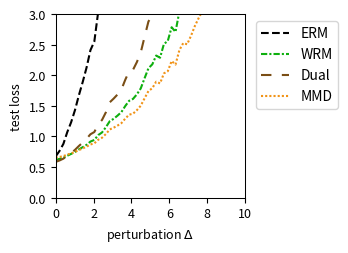

This figure's Python source:
import numpy as np
import matplotlib.pyplot as plt
from scipy.optimize import minimize
from scipy.special import logsumexp

# --- Experiment Setup & Parameter Definitions ---
# Define the problem's dimensions
DIM_M = 10  # Number of rows for matrix A
DIM_N = 10  # Number of columns for matrix A (dimension of theta)

# Define the number of training/test samples
N_TRAIN_SAMPLES = 20
N_TEST_SAMPLES = 1000

# Define the perturbation range for distribution shift
DELTA_MIN = 0.0
DELTA_MAX = 10.0
DELTA_STEPS = 50

# --- DRO Algorithm Hyperparameters ---
N_EPOCHS = 50 # Number of iterations for the outer optimization
LEARNING_RATE = 0.01 # Learning rate for the outer optimization of theta
LAMBDA_VAL = 1 # Regularization parameter lambda
EPSILON = 0.1 # Entropy regularization parameter epsilon
GRAD_CLIP_THRESHOLD = 100.0 # Gradient clipping threshold to prevent explosion

# WGF (Algorithm 3), WFR (Algorithm 4), WRM Specific Parameters
K_INNER_STEPS = 1000  # Number of inner loop iterations K
INNER_STEP_SIZE = 0.0001 # Inner loop step size eta
WFR_WEIGHT_STEP_SIZE = 0.0016 # Step size for weight updates in WFR

# WGF, WFR, RGO Specific Parameters
M_PARTICLES = 8 # Number of particles (samples) used

# Dual Method Specific Parameters
SINKHORN_SAMPLE_LEVEL = 4 # Monte Carlo sampling level for the Dual method

# --- Generate a Fixed Problem Instance ---
np.random.seed(219)
A0 = np.random.randn(DIM_M, DIM_N)
A1 = np.random.randn(DIM_M, DIM_N)
b = np.random.randn(DIM_M)

# --- Data Generation Functions ---
def generate_training_data(n_samples):
    """Generates training data."""
    return np.random.uniform(-0.5, 0.5, n_samples)

def generate_test_data(n_samples, delta):
    """Generates test data with a distributional shift."""
    lower_bound = -0.5 * (1 + delta)
    upper_bound = 0.5 * (1 + delta)
    return np.random.uniform(lower_bound, upper_bound, n_samples)

# --- Core Function Definitions (Vectorized) ---
def loss_function(theta, z):
    """ Computes the loss f_theta(z) for a single sample or a batch of samples z. """
    z = np.atleast_1d(z)
    # A_z shape: (num_z, DIM_M, DIM_N)
    A_z = A0[np.newaxis, :, :] + z[:, np.newaxis, np.newaxis] * A1[np.newaxis, :, :]
    # residual shape: (num_z, DIM_M)
    residual = A_z @ theta - b[np.newaxis, :]
    # loss shape: (num_z,)
    loss = np.sum(residual**2, axis=1) / DIM_M
    return loss.squeeze()

def loss_grad_theta(theta, z):
    """ Computes the gradient of the loss function with respect to theta, nabla_theta f_theta(z), for one or a batch of z. """
    z = np.atleast_1d(z)
    # A_z shape: (num_z, DIM_M, DIM_N)
    A_z = A0[np.newaxis, :, :] + z[:, np.newaxis, np.newaxis] * A1[np.newaxis, :, :]
    # residual shape: (num_z, DIM_M)
    residual = A_z @ theta - b[np.newaxis, :]
    # grad shape: (num_z, DIM_N)
    grad = 2 * (A_z.transpose(0, 2, 1) @ residual[:, :, np.newaxis]).squeeze(axis=2)
    return grad.squeeze()

def loss_grad_z(theta, z):
    """ Computes the gradient of the loss function with respect to z, nabla_z f_theta(z), for one or a batch of z. """
    z = np.atleast_1d(z)
    # A_z shape: (num_z, DIM_M, DIM_N)
    A_z = A0[np.newaxis, :, :] + z[:, np.newaxis, np.newaxis] * A1[np.newaxis, :, :]
    # residual shape: (num_z, DIM_M)
    residual = A_z @ theta - b[np.newaxis, :]
    # grad_A_z is A1 @ theta, shape: (DIM_M,)
    grad_A_z = A1 @ theta
    # grad shape: (num_z,)
    grad = 2 * np.sum(residual * grad_A_z[np.newaxis, :], axis=1)
    return grad.squeeze()

# --- ERM (Empirical Risk Minimization) Implementation ---
def erm_objective_function(theta, xi_samples):
    """ Calculates the ERM objective function value (average loss). """
    return np.mean(loss_function(theta, xi_samples))

def solve_erm(xi_train_samples):
    """ Solves the ERM problem using an optimizer. """
    initial_theta = np.zeros(DIM_N)
    result = minimize(
        erm_objective_function, initial_theta, args=(xi_train_samples,), method='BFGS')
    if not result.success:
        print("Warning: ERM optimization may not have converged.")
    return result.x

# --- MMD-DRO (Maximum Mean Discrepancy DRO) Implementation ---
def imq_kernel_and_grad_numpy(x, y, c=1.0, beta=-0.5):
    """
    Computes the Inverse Multi-Quadric (IMQ) kernel and its gradient w.r.t. x.
    k(x, y) = (c + ||x - y||^2)^beta
    """
    diffs = x[:, np.newaxis, :] - y[np.newaxis, :, :]
    sq_dists = np.sum(diffs**2, axis=2)
    kernel_matrix = (c + sq_dists)**beta
    grad_multiplier = 2 * beta * (c + sq_dists)**(beta - 1)
    grad_k_x = diffs * grad_multiplier[:, :, np.newaxis]
    return kernel_matrix, grad_k_x

def solve_mmd_dro(xi_train_samples):
    """ Solves Sinkhorn DRO using an MMD gradient flow sampler. """
    theta = np.zeros(DIM_N)
    num_train = len(xi_train_samples)

    for epoch in range(N_EPOCHS):
        particles = np.tile(xi_train_samples[:, np.newaxis], (1, M_PARTICLES))
        current_inner_steps = int(max(5, K_INNER_STEPS * (epoch + 1) / N_EPOCHS))
        
        for _ in range(current_inner_steps):
            particles_flat = particles.flatten()
            loss_grads = loss_grad_z(theta, particles_flat)

            particles_reshaped = particles_flat[:, np.newaxis]
            xi_train_reshaped = xi_train_samples[:, np.newaxis]

            _, grad_K_clone = imq_kernel_and_grad_numpy(particles_reshaped, particles_reshaped)
            mmd_term1 = np.mean(grad_K_clone, axis=1).squeeze()

            _, grad_K_orig = imq_kernel_and_grad_numpy(particles_reshaped, xi_train_reshaped)
            mmd_term2 = np.mean(grad_K_orig, axis=1).squeeze()

            velocity = loss_grads - LAMBDA_VAL * (mmd_term1 - mmd_term2)
            noise = np.random.randn(*particles_flat.shape) * 0.01
            
            particles_flat = particles_flat + INNER_STEP_SIZE * velocity + noise
            particles = particles_flat.reshape(num_train, M_PARTICLES)
        
        all_grads = loss_grad_theta(theta, particles.flatten())
        avg_particle_grads = all_grads.reshape(num_train, M_PARTICLES, -1).mean(axis=1)
        total_grad = avg_particle_grads.sum(axis=0)
            
        avg_grad = total_grad / num_train
        grad_norm = np.linalg.norm(avg_grad)
        if grad_norm > GRAD_CLIP_THRESHOLD:
            avg_grad = avg_grad * GRAD_CLIP_THRESHOLD / grad_norm
        theta -= LEARNING_RATE * avg_grad
        
    return theta


# --- RGO (Algorithm 2) Implementation (Vectorized) ---
# def solve_rgo(xi_train_samples):
#     """ Solves Sinkhorn DRO using the RGO algorithm. """
#     theta = np.zeros(DIM_N)
#     num_train = len(xi_train_samples)
    
#     def rgo_inner_objective(z, xi, current_theta):
#         l = loss_function(current_theta, z.flatten()).reshape(z.shape)
#         penalty = (z - xi)**2
#         return -l / (LAMBDA_VAL * EPSILON) + penalty / EPSILON

#     def rgo_inner_objective_grad_z(z, xi, current_theta):
#         grad_l_z = loss_grad_z(current_theta, z)
#         grad_penalty = 2 * (z - xi)
#         return -grad_l_z / (LAMBDA_VAL * EPSILON) + grad_penalty
    
#     for epoch in range(N_EPOCHS):
#         # Stage 1: Use gradient descent to find z* for all xi simultaneously
#         z_k = xi_train_samples.copy()
#         for _ in range(K_INNER_STEPS):
#             grad = rgo_inner_objective_grad_z(z_k, xi_train_samples, theta)
#             z_k -= INNER_STEP_SIZE * grad
#         z_star_batch = z_k

#         # Stage 2: Vectorized rejection sampling M_PARTICLES times for each xi
#         variance = (LAMBDA_VAL * EPSILON) / (2 * LAMBDA_VAL - RGO_SMOOTHNESS_L)
#         if variance <= 0: variance = 1e-6
#         std_dev = np.sqrt(variance)
        
#         z_star_expanded = z_star_batch[:, np.newaxis]
#         xi_expanded = xi_train_samples[:, np.newaxis]
        
#         final_accepted_samples = np.zeros((num_train, M_PARTICLES))
#         active_flags = np.ones((num_train, M_PARTICLES), dtype=bool)
        
#         for _ in range(100): # Max 100 attempts for vectorization
#             if not np.any(active_flags): break
            
#             proposals = np.random.normal(0, std_dev, size=(num_train, M_PARTICLES))
#             z_candidates = z_star_expanded + proposals
            
#             f_val_candidates = rgo_inner_objective(z_candidates, xi_expanded, theta)
#             f_val_star = rgo_inner_objective(z_star_expanded, xi_expanded, theta)
            
#             log_accept_prob = -f_val_candidates + f_val_star - (proposals**2 / (2*variance))
            
#             acceptance_mask = np.log(np.random.rand(num_train, M_PARTICLES)) < log_accept_prob
#             newly_accepted = acceptance_mask & active_flags
            
#             final_accepted_samples[newly_accepted] = z_candidates[newly_accepted]
#             active_flags[newly_accepted] = False

#         if np.any(active_flags):
#             final_accepted_samples[active_flags] = z_star_expanded[active_flags]

#         all_grads = loss_grad_theta(theta, final_accepted_samples.flatten())
#         avg_particle_grads = all_grads.reshape(num_train, M_PARTICLES, -1).mean(axis=1)
#         total_grad = avg_particle_grads.sum(axis=0)
        
#         avg_grad = total_grad / num_train
#         grad_norm = np.linalg.norm(avg_grad)
#         if grad_norm > GRAD_CLIP_THRESHOLD:
#             avg_grad = avg_grad * GRAD_CLIP_THRESHOLD / grad_norm
#         theta -= LEARNING_RATE * avg_grad
        
#     return theta

# --- Wasserstein Gradient Flow (WGF) Implementation (Vectorized) ---
def solve_wgf(xi_train_samples):
    """ Solves Sinkhorn DRO using Wasserstein Gradient Flow (WGF). """
    theta = np.zeros(DIM_N)
    num_train = len(xi_train_samples)
    
    def f_bar_grad_z(z, xi, current_theta):
        grad_f = loss_grad_z(current_theta, z)
        return grad_f - 2 * LAMBDA_VAL * (z - xi)

    for epoch in range(N_EPOCHS):
        particles = np.tile(xi_train_samples[:, np.newaxis], (1, M_PARTICLES))
        
        for _ in range(K_INNER_STEPS):
            particles_flat = particles.flatten()
            xi_expanded = np.repeat(xi_train_samples, M_PARTICLES)
            
            grad = f_bar_grad_z(particles_flat, xi_expanded, theta)
            noise = np.random.normal(0, 1, size=particles_flat.shape)
            
            updated_particles_flat = particles_flat + INNER_STEP_SIZE * grad + np.sqrt(2 * INNER_STEP_SIZE * LAMBDA_VAL * EPSILON) * noise
            particles = updated_particles_flat.reshape(num_train, M_PARTICLES)
            particles = np.clip(particles, -1, 1)
            
        all_grads = loss_grad_theta(theta, particles.flatten())
        avg_particle_grads = all_grads.reshape(num_train, M_PARTICLES, -1).mean(axis=1)
        total_grad = avg_particle_grads.sum(axis=0)
            
        avg_grad = total_grad / num_train
        grad_norm = np.linalg.norm(avg_grad)
        if grad_norm > GRAD_CLIP_THRESHOLD:
            avg_grad = avg_grad * GRAD_CLIP_THRESHOLD / grad_norm
        theta -= LEARNING_RATE * avg_grad
        
    return theta

# --- WFR Flow (Algorithm 4) Implementation (Vectorized) ---
def solve_wfr(xi_train_samples):
    """ Solves Sinkhorn DRO using WFR Flow. """
    theta = np.zeros(DIM_N)
    num_train = len(xi_train_samples)
    
    def f_bar_grad_z(z, xi, current_theta):
        grad_f = loss_grad_z(current_theta, z)
        return grad_f - 2 * LAMBDA_VAL * (z - xi)

    for epoch in range(N_EPOCHS):
        particles = np.tile(xi_train_samples[:, np.newaxis], (1, M_PARTICLES))
        weights = np.full((num_train, M_PARTICLES), 1.0 / M_PARTICLES)
        
        for _ in range(K_INNER_STEPS):
            particles_flat = particles.flatten()
            xi_expanded = np.repeat(xi_train_samples, M_PARTICLES)
            
            grad = f_bar_grad_z(particles_flat, xi_expanded, theta)
            noise = np.random.normal(0, 1, size=particles_flat.shape)
            updated_particles_flat = particles_flat + INNER_STEP_SIZE * grad + np.sqrt(2 * INNER_STEP_SIZE * LAMBDA_VAL * EPSILON) * noise
            particles = updated_particles_flat.reshape(num_train, M_PARTICLES)
            particles = np.clip(particles, -1, 1)
            
            f_bar_val = loss_function(theta, particles.flatten()).reshape(particles.shape) - LAMBDA_VAL * (particles - xi_train_samples[:, np.newaxis])**2
            weights = (weights**(1 - LAMBDA_VAL * EPSILON * WFR_WEIGHT_STEP_SIZE)) * np.exp(WFR_WEIGHT_STEP_SIZE * f_bar_val)
            
            sum_weights = np.sum(weights, axis=1, keepdims=True)
            weights /= (sum_weights + 1e-9)

            low_weight_threshold = 1e-3
            low_weight_mask = weights < low_weight_threshold
            rows_with_low_weights = np.any(low_weight_mask, axis=1)

            if np.any(rows_with_low_weights):
                max_weight_indices = np.argmax(weights, axis=1, keepdims=True)
                max_weight_vals = np.take_along_axis(weights, max_weight_indices, axis=1)
                highest_weight_point_data = np.take_along_axis(particles, max_weight_indices, axis=1)

                low_weights_sum = np.sum(weights * low_weight_mask, axis=1, keepdims=True)
                num_low_weights = np.sum(low_weight_mask, axis=1, keepdims=True)

                avg_weight = (max_weight_vals + low_weights_sum) / (num_low_weights + 1.0 + 1e-9)

                max_weight_mask = np.zeros_like(weights, dtype=bool)
                np.put_along_axis(max_weight_mask, max_weight_indices, True, axis=1)

                update_mask = (low_weight_mask | max_weight_mask) & rows_with_low_weights[:, np.newaxis]
                
                x_update_mask = low_weight_mask & rows_with_low_weights[:, np.newaxis]

                weights = np.where(update_mask, avg_weight, weights)

                particles = np.where(x_update_mask, highest_weight_point_data, particles)

                sum_weights = np.sum(weights, axis=1, keepdims=True)
                weights /= (sum_weights + 1e-9)
            
        all_grads = loss_grad_theta(theta, particles.flatten()).reshape(num_train, M_PARTICLES, -1)
        weighted_grads = np.sum(weights[:, :, np.newaxis] * all_grads, axis=1)
        total_grad = np.sum(weighted_grads, axis=0)
        
        avg_grad = total_grad / num_train
        grad_norm = np.linalg.norm(avg_grad)
        if grad_norm > GRAD_CLIP_THRESHOLD:
            avg_grad = avg_grad * GRAD_CLIP_THRESHOLD / grad_norm
        theta -= LEARNING_RATE * avg_grad
        
    return theta

# --- WRM (Wasserstein Robust Method) Implementation (Vectorized) ---
def solve_wrm(xi_train_samples):
    """ Solves using WRM (deterministic inner optimization). """
    theta = np.zeros(DIM_N)
    num_train = len(xi_train_samples)
    
    def f_bar_grad_z(z, xi, current_theta):
        grad_f = loss_grad_z(current_theta, z)
        return grad_f - 2 * LAMBDA_VAL * (z - xi)

    for epoch in range(N_EPOCHS):
        z_k = xi_train_samples.copy()
        for _ in range(K_INNER_STEPS):
            grad = f_bar_grad_z(z_k, xi_train_samples, theta)
            z_k += INNER_STEP_SIZE * grad
            z_k = np.clip(z_k, -1, 1)
            
        total_grad = loss_grad_theta(theta, z_k).sum(axis=0)
            
        avg_grad = total_grad / num_train
        grad_norm = np.linalg.norm(avg_grad)
        if grad_norm > GRAD_CLIP_THRESHOLD:
            avg_grad = avg_grad * GRAD_CLIP_THRESHOLD / grad_norm
        theta -= LEARNING_RATE * avg_grad
        
    return theta

# --- Dual Method Implementation (Vectorized) ---
def solve_dual(xi_train_samples):
    """ Solves Sinkhorn DRO using the dual method. """
    theta = np.zeros(DIM_N)
    num_train = len(xi_train_samples)
    
    levels = np.arange(SINKHORN_SAMPLE_LEVEL + 1)
    numerators = 2.0**(-levels)
    denominator = 2.0 - 2.0**(-SINKHORN_SAMPLE_LEVEL)
    probabilities = numerators / denominator
    
    for _ in range(N_EPOCHS):
        sampled_level = np.random.choice(levels, p=probabilities)
        m = 2**sampled_level
        
        noise = np.random.randn(num_train, m) * np.sqrt(EPSILON)
        z_samples = xi_train_samples[:, np.newaxis] + noise
        
        v = loss_function(theta, z_samples.flatten()).reshape(num_train, m) / (LAMBDA_VAL * EPSILON)
        
        v_max = np.max(v, axis=1, keepdims=True)
        weights = np.exp(v - v_max) 
        weights /= np.sum(weights, axis=1, keepdims=True)
        
        grads = loss_grad_theta(theta, z_samples.flatten()).reshape(num_train, m, -1)
        weighted_grads = np.sum(weights[:, :, np.newaxis] * grads, axis=1)
        total_grad = np.sum(weighted_grads, axis=0)

        avg_grad = total_grad / num_train
        grad_norm = np.linalg.norm(avg_grad)
        if grad_norm > GRAD_CLIP_THRESHOLD:
            avg_grad = avg_grad * GRAD_CLIP_THRESHOLD / grad_norm
        theta -= LEARNING_RATE * avg_grad
        
    return theta

# --- Experiment Execution and Evaluation ---
def run_experiment():
    """ Executes the complete experimental procedure. """
    xi_train = generate_training_data(N_TRAIN_SAMPLES)
    
    print("Solving ERM model...")
    theta_erm = solve_erm(xi_train)
    # print("Solving RGO model...")
    # theta_rgo = solve_rgo(xi_train)
    print("Solving WGF model...")
    #np.random.seed(42)
    # theta_wgf = solve_wgf(xi_train)
    # print("Solving WFR model...")
    #np.random.seed(42)
    # theta_wfr = solve_wfr(xi_train)
    # print("Solving WRM model...")
    theta_wrm = solve_wrm(xi_train)
    print("Solving Dual model...")
    #np.random.seed(42)
    theta_dual = solve_dual(xi_train)
    print("Solvinh MMD model...")
    theta_mmd_dro = solve_mmd_dro(xi_train)
    print("All models solved.")

    delta_values = np.linspace(DELTA_MIN, DELTA_MAX, DELTA_STEPS)
    results = {'ERM': [],  'WRM': [], 'Dual': [], 'MMD': []} #'WGF': [], 'WFR': [],
    models = {
        'ERM': theta_erm, 'WRM': theta_wrm, 'Dual': theta_dual, 'MMD': theta_mmd_dro
    } #'WGF': theta_wgf, 'WFR': theta_wfr,

    print("Evaluating all models...")
    for delta in delta_values:
        xi_test = generate_test_data(N_TEST_SAMPLES, delta)
        for name, theta in models.items():
            test_loss = erm_objective_function(theta, xi_test)
            results[name].append(test_loss)
            
    print("Evaluation complete.")
    return delta_values, results

# --- Results Visualization ---
def plot_results(delta_values, results):
    """ Plots the loss curves for all models against the perturbation delta. """
    fig, ax = plt.subplots(figsize=(3.6, 2.613), dpi=300)

    styles = {
        'ERM': {'color': 'k', 'linestyle': '--'},
        'RGO': {'color': '#9467bd', 'linestyle': '-'}, 
        'WGF': {'color': "#9a0ba7", 'linestyle': '-.'},
        'WFR': {'color': "#db2020", 'linestyle': ':'},
        'WRM': {'color': "#0eaf0e", 'linestyle': (0, (3, 1, 1, 1))}, 
        'Dual': {'color': "#7A4E15", 'linestyle': (0, (5, 5))}, 
        'MMD': {'color': "#f19317", 'linestyle': (0, (1, 1))} 
    }
    
    for name, losses in results.items():
        ax.plot(delta_values, losses, linewidth=1.5, label=name, **styles[name])

    #ax.set_title('(a) Uncertain least squares loss', fontsize=11)
    ax.set_xlabel(r'perturbation $\Delta$', fontsize=9)
    ax.set_ylabel('test loss', fontsize=9)
    ax.tick_params(axis='both', which='major', labelsize=9)
    for spine in ax.spines.values():
        spine.set_linewidth(0.75)
    ax.set_xlim(0, 10)
    ax.set_ylim(0, 3)
    ax.grid(False)
    ax.legend(fontsize=10)
    ax.legend(loc='upper left', bbox_to_anchor=(1.02, 1))
    plt.tight_layout()
    plt.savefig('uncertain_least_squares_results.pdf', dpi=300)
    plt.show()

# --- Main Program Entry ---
if __name__ == '__main__':
    with np.errstate(all='ignore'):
        delta_vals, all_results = run_experiment()
        plot_results(delta_vals, all_results)